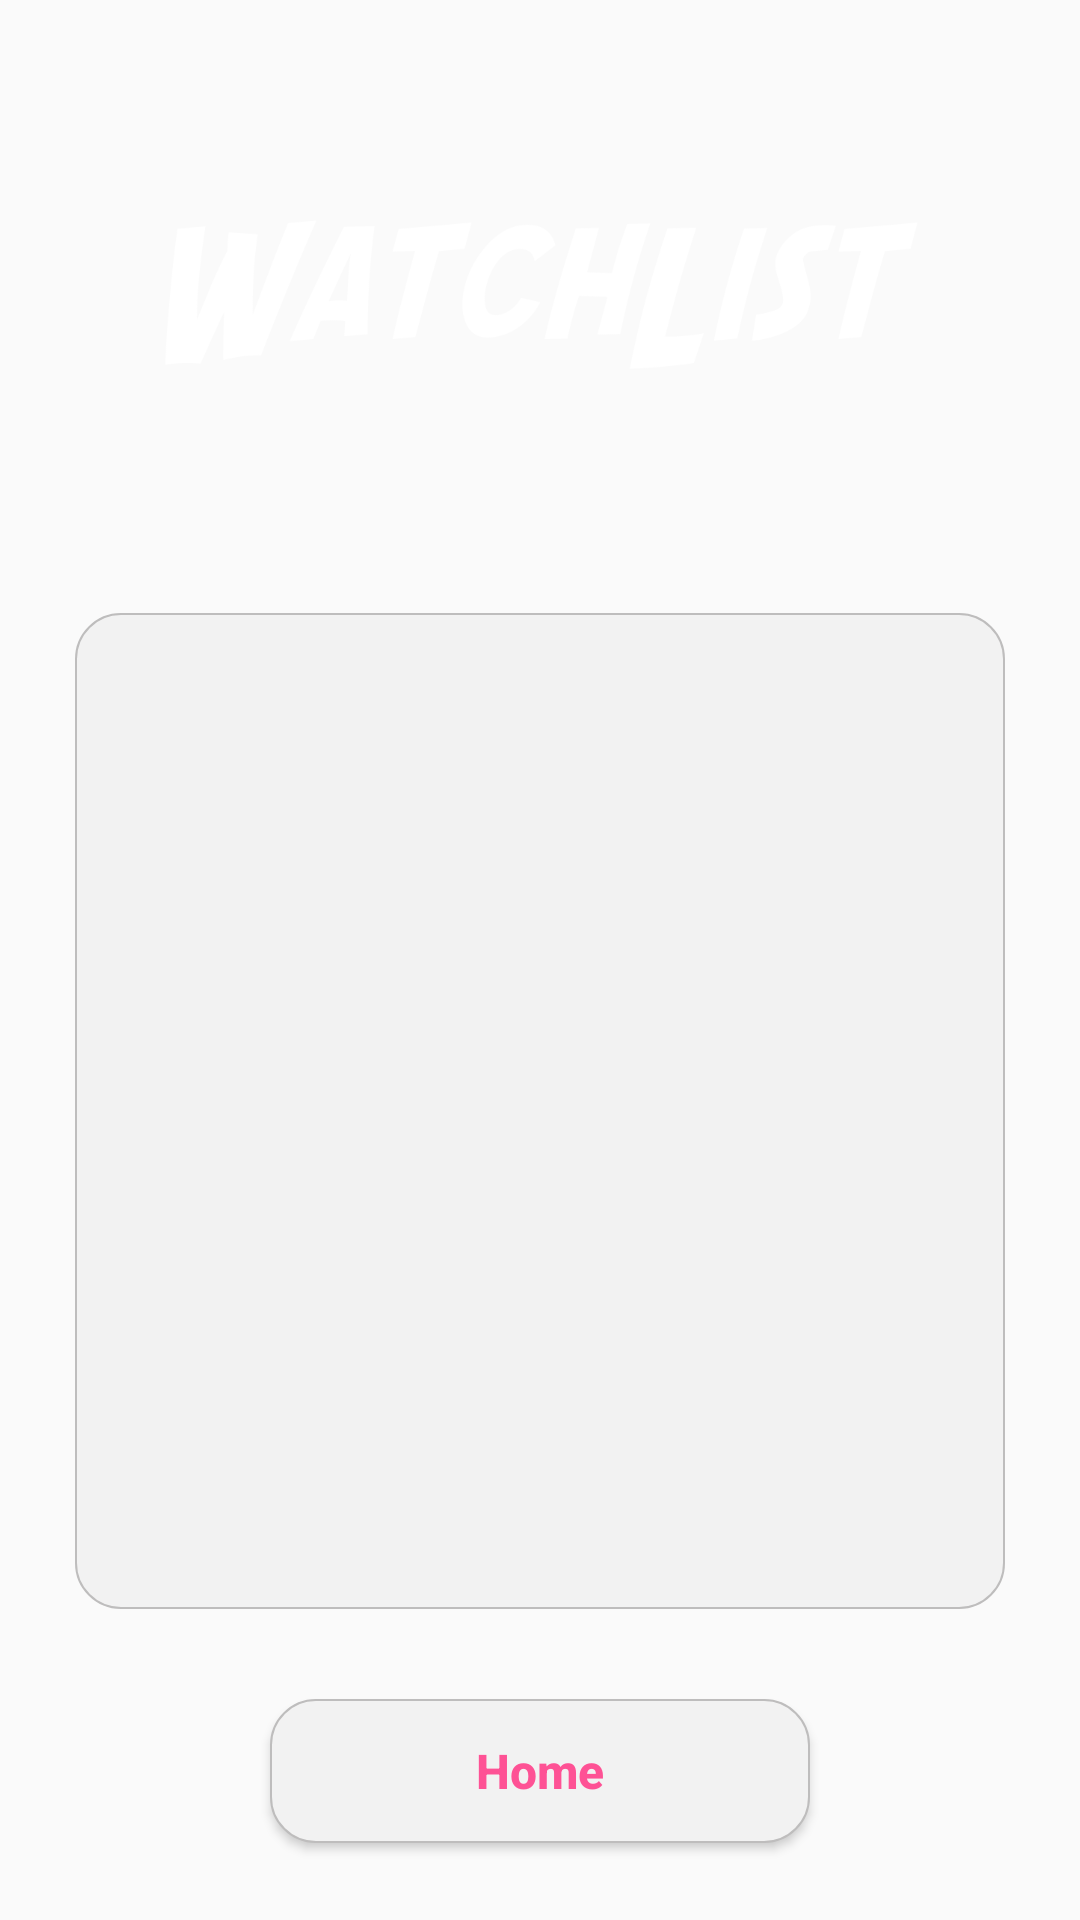

Reconstruct the res/layout file that produces this screen, plus the resources it refers to.
<!-- AndroidManifest.xml: application theme AppTheme -->
<!-- res/layout/activity_watch_list.xml -->
<?xml version="1.0" encoding="utf-8"?>
<RelativeLayout xmlns:android="http://schemas.android.com/apk/res/android"
    xmlns:app="http://schemas.android.com/apk/res-auto"
    android:layout_width="match_parent"
    android:layout_height="match_parent"
    android:background="@drawable/background1">


    <LinearLayout
        android:layout_width="match_parent"
        android:layout_height="wrap_content"
        android:layout_alignParentTop="true"
        android:layout_alignParentBottom="true"
        android:layout_marginLeft="25dp"
        android:layout_marginRight="25dp"
        android:gravity="center"
        android:orientation="vertical">


        <ImageView
            android:id="@+id/watchListImageViewLogo"
            android:layout_width="match_parent"
            android:layout_height="149dp"
            android:layout_marginBottom="30dp"
            app:srcCompat="@drawable/logo_watch_list" />

        <ListView
            android:id="@+id/watchListMovieList"
            android:layout_width="match_parent"
            android:layout_height="332dp"
            android:textColor="#FE5295"
            android:background="@drawable/button1"/>
        
        <Button
            android:id="@+id/watchListButtonHome"
            android:layout_width="match_parent"
            android:layout_height="wrap_content"
            android:layout_marginLeft="65dp"
            android:layout_marginRight="65dp"
            android:layout_marginTop="30dp"
            android:background="@drawable/button1"
            android:text="Home"
            android:textAllCaps="false"
            android:textColor="#FE5295"
            android:textSize="16sp"
            android:textStyle="bold"/>


    </LinearLayout>

</RelativeLayout>
<!-- resources referenced by this layout -->
<resources>
  <!-- drawable button1 (drawable) -->
  <?xml version="1.0" encoding="utf-8"?>
  <layer-list xmlns:android="http://schemas.android.com/apk/res/android">
      <item>
          <shape>
              <corners android:radius="5dp"/>
              <solid android:color="#F2F2F2" />
              <stroke android:width="0.5dp" android:color="#BEBDBD" />
              <corners android:bottomRightRadius="15dp"
                  android:bottomLeftRadius="15dp"
                  android:topRightRadius="15dp"
                  android:topLeftRadius="15dp"
                  />
          </shape>
      </item>
  </layer-list>
  <!-- drawable logo_watch_list: png bitmap (drawable, 34030 bytes) -->
  <style name="AppTheme" parent="Theme.AppCompat.Light.NoActionBar" />
</resources>
